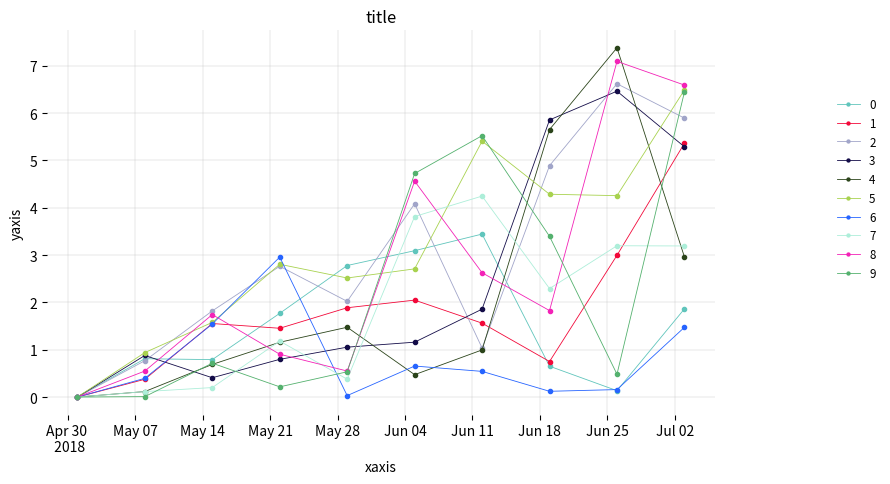

Python code for this plot:
''' matplotlib time chart '''
import datetime as dt
import random
import matplotlib.pyplot as plt
import matplotlib.dates as mdates
from matplotlib.ticker import FuncFormatter

# generate data
tabs = [{dt.datetime(2018, 5, 1) + i * dt.timedelta(days=7): i * random.random() for i in range(10)} for _ in range(10)]

fig, ax = plt.subplots(figsize=(9, 5))

# plot data
plots = []
colors = []
for i, tab in enumerate(tabs):
    color = list(random.random() for i in range(3))
    colors.append(color)
    date = mdates.date2num(list(tab.keys()))
    plot, = ax.plot_date(
        date,
        list(tab.values()),
        marker='.',
        markersize=6,
        linestyle='-',
        linewidth=0.6,
        c=color,
        label=i
    )
    plots.append(plot)

# scale dates on x axis, locate ticks and format labels
def format_dates(x, pos):
    xticks = [mdates.num2date(date) for date in ax.get_xticks()]
    if pos == 0:
        if xticks[0].day != xticks[1].day:
            fmt = '%b %d \n %Y'
        else:
            fmt = '%H:%M \n %b %d, %Y'
    else:
        if xticks[pos - 1].year != xticks[pos].year:
            fmt = '%b %d \n %Y'
        elif xticks[pos - 1].month != xticks[pos].month:
            fmt = '%b %d'
        elif xticks[pos - 1].day != xticks[pos].day:
            if xticks[pos - 2].day != xticks[pos - 1].day:
                fmt = '%b %d'
            else:
                fmt = '%H:%M \n %b %d'
        else:
            fmt = '%H:%M'

    return xticks[pos].strftime(fmt)

locator = mdates.AutoDateLocator(interval_multiples=False)
ax.xaxis.set_major_locator(locator)
formatter = FuncFormatter(format_dates)
ax.xaxis.set_major_formatter(formatter)

# annotate on hover
annot = ax.annotate(
    '',
    xy=(0, 0),
    xytext=(40, 20),
    textcoords='offset points',
    arrowprops=dict(arrowstyle='-[', connectionstyle='arc3, rad=0.3')
)

annotx = ax.annotate(
    '',
    xy=(0, 0),
    xycoords=('data', 'axes fraction'),
    xytext=(-20, -40),
    textcoords='offset points',
    bbox=dict(boxstyle='round', fc='grey', lw=0),
    horizontalalignment='center',
    arrowprops=dict(arrowstyle='->', connectionstyle='arc3, rad=0.3'),
)

annot.set_visible(False)
annotx.set_visible(False)

def update_annot(i, ind):
    x, y = plots[i].get_data()
    annot.xy = (x[ind['ind'][0]], y[ind['ind'][0]])
    text = f'{i}: {y[ind["ind"][0]]}'
    annot.set_text(text)
    annot.set_bbox(
        dict(
            boxstyle='round',
            facecolor=colors[i],
            lw=0,
            alpha=0.8
        )
    )

    annotx.xy = (x[ind['ind'][0]], 0)
    textx = mdates.num2date(x[ind['ind'][0]]).strftime('%H:%M \n %b %d, %Y')
    annotx.set_text(textx)

def hover(event):
    vis = annot.get_visible()
    if event.inaxes:
        for i, plot in enumerate(plots):
            cont, ind = plot.contains(event)
            if cont:
                update_annot(i, ind)
                annot.set_visible(True)
                annotx.set_visible(True)
                fig.canvas.draw_idle()
                return
    if vis:
        annot.set_visible(False)
        annotx.set_visible(False)
        fig.canvas.draw_idle()

# fig and ax properties
ylabel = 'yaxis'
xlabel = 'xaxis'
title = 'title'

ax.set(title=title, xlabel=xlabel, ylabel=ylabel)
ax.grid(linewidth=0.2)
ax.legend(
    loc='center right',
    bbox_to_anchor=(0.99, 0.6),
    bbox_transform=fig.transFigure,
    markerscale=0.7,
    fontsize='small',
    frameon=False
)

ax.set_frame_on(False)

fig.tight_layout(rect=(0, 0, 0.9, 0.99))
#     plt.subplot_tool()
fig.canvas.mpl_connect("motion_notify_event", hover)
plt.show()
